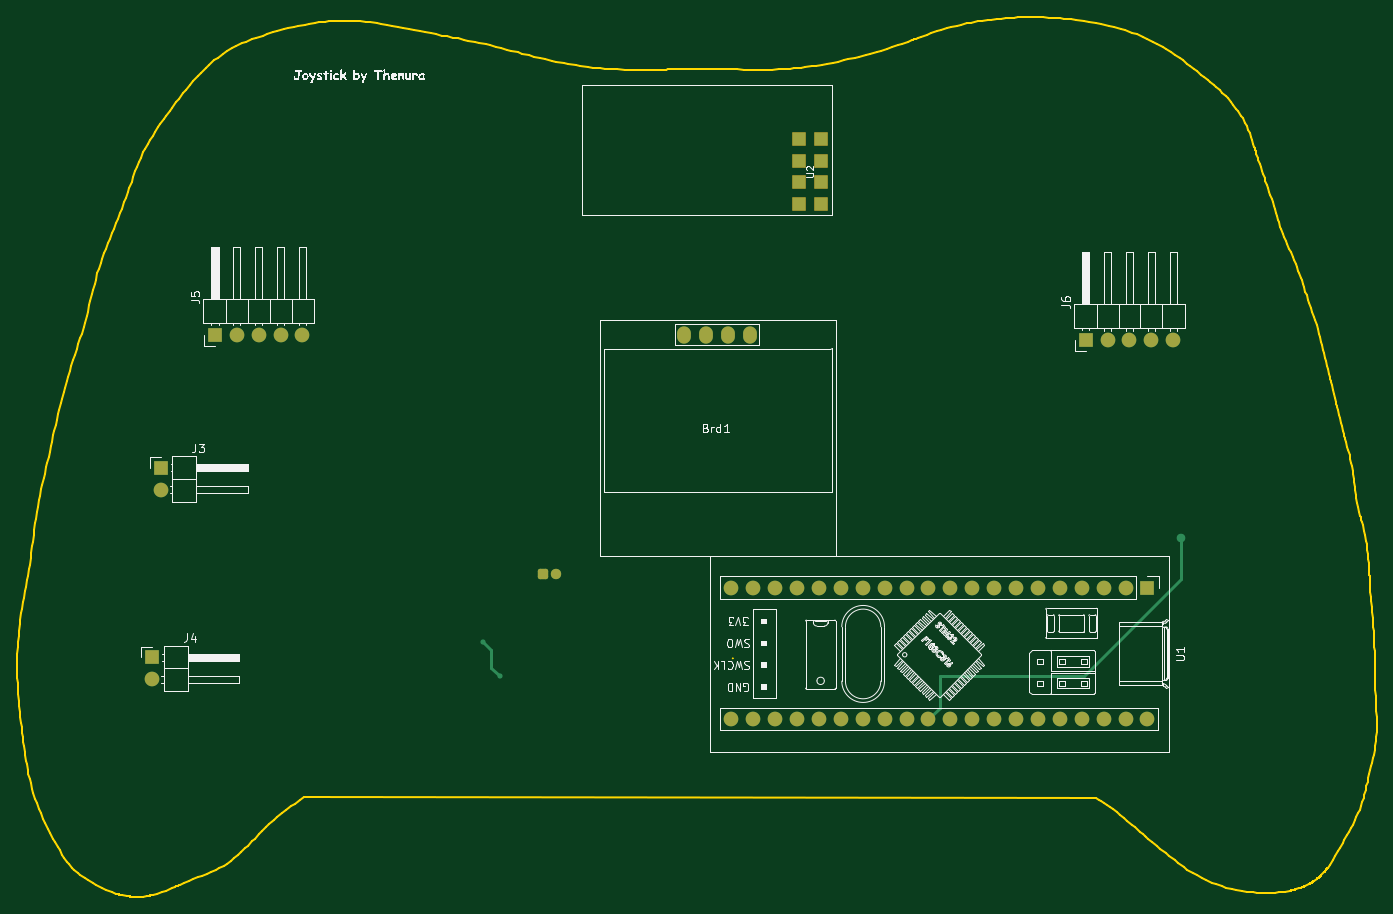
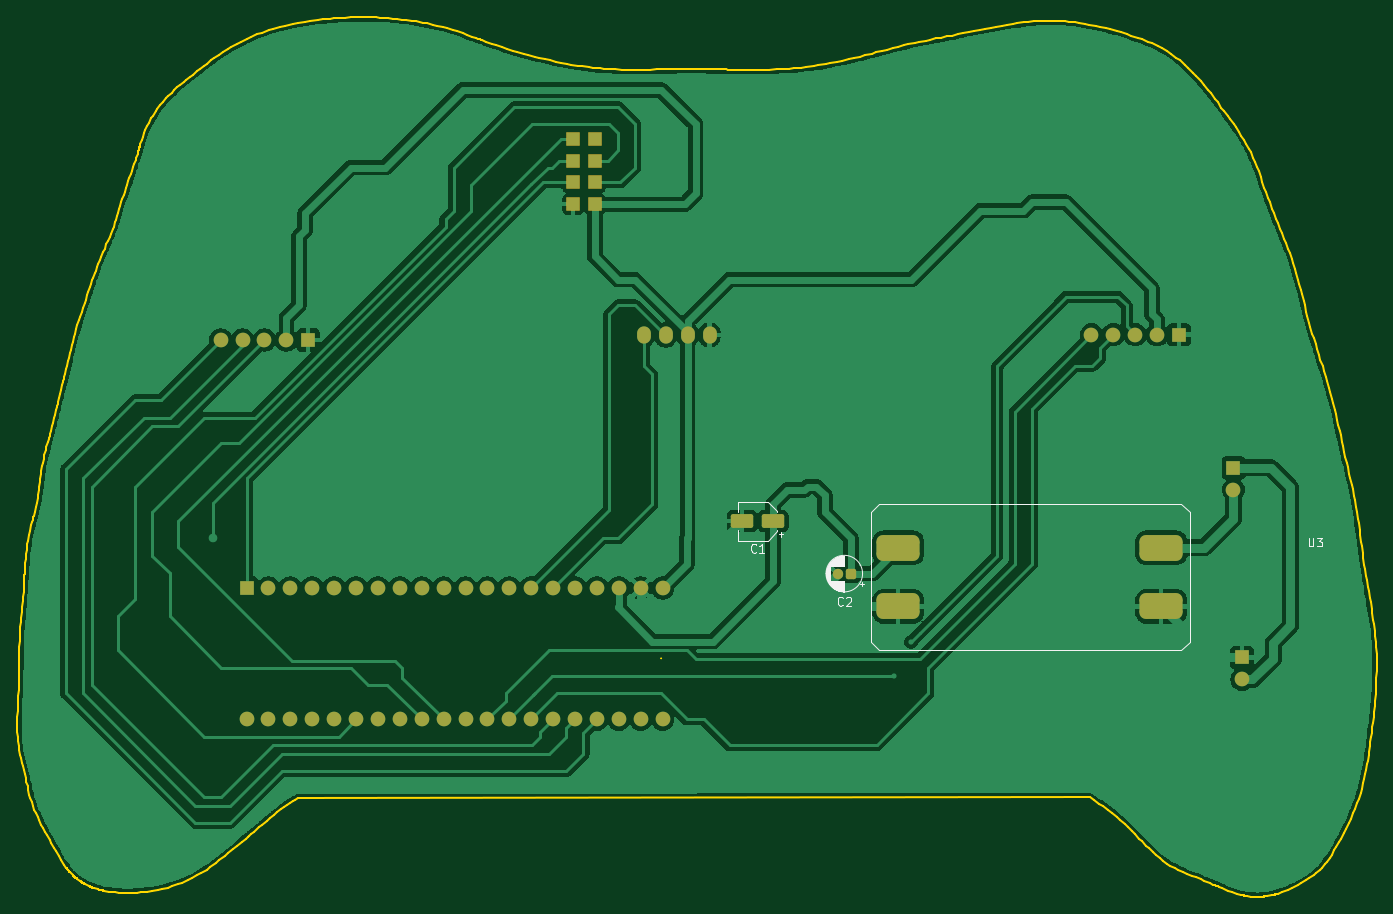
Circuit board: 9 layer files. Board 157.7 x 102.0 mm.
- bottom_copper: Joystick-B_Cu.gbl (175290 bytes)
- bottom_mask: Joystick-B_Mask.gbs (3820 bytes)
- paste: Joystick-B_Paste.gbp (1453 bytes)
- bottom_silk: Joystick-B_Silkscreen.gbo (10447 bytes)
- outline: Joystick-Edge_Cuts.gm1 (46544 bytes)
- top_copper: Joystick-F_Cu.gtl (7154 bytes)
- top_mask: Joystick-F_Mask.gts (3396 bytes)
- paste: Joystick-F_Paste.gtp (466 bytes)
- top_silk: Joystick-F_Silkscreen.gto (88844 bytes)

=== bottom_copper: Joystick-B_Cu.gbl (175290 bytes, source omitted) ===
=== bottom_mask: Joystick-B_Mask.gbs ===
%TF.GenerationSoftware,KiCad,Pcbnew,9.0.2*%
%TF.CreationDate,2025-07-07T16:52:20+05:30*%
%TF.ProjectId,Joystick,4a6f7973-7469-4636-9b2e-6b696361645f,rev?*%
%TF.SameCoordinates,Original*%
%TF.FileFunction,Soldermask,Bot*%
%TF.FilePolarity,Negative*%
%FSLAX46Y46*%
G04 Gerber Fmt 4.6, Leading zero omitted, Abs format (unit mm)*
G04 Created by KiCad (PCBNEW 9.0.2) date 2025-07-07 16:52:20*
%MOMM*%
%LPD*%
G01*
G04 APERTURE LIST*
G04 Aperture macros list*
%AMRoundRect*
0 Rectangle with rounded corners*
0 $1 Rounding radius*
0 $2 $3 $4 $5 $6 $7 $8 $9 X,Y pos of 4 corners*
0 Add a 4 corners polygon primitive as box body*
4,1,4,$2,$3,$4,$5,$6,$7,$8,$9,$2,$3,0*
0 Add four circle primitives for the rounded corners*
1,1,$1+$1,$2,$3*
1,1,$1+$1,$4,$5*
1,1,$1+$1,$6,$7*
1,1,$1+$1,$8,$9*
0 Add four rect primitives between the rounded corners*
20,1,$1+$1,$2,$3,$4,$5,0*
20,1,$1+$1,$4,$5,$6,$7,0*
20,1,$1+$1,$6,$7,$8,$9,0*
20,1,$1+$1,$8,$9,$2,$3,0*%
G04 Aperture macros list end*
%ADD10R,1.700000X1.700000*%
%ADD11C,1.700000*%
%ADD12O,1.600000X2.000000*%
%ADD13RoundRect,0.102000X0.704000X-0.704000X0.704000X0.704000X-0.704000X0.704000X-0.704000X-0.704000X0*%
%ADD14RoundRect,0.250000X-1.050000X-0.550000X1.050000X-0.550000X1.050000X0.550000X-1.050000X0.550000X0*%
%ADD15RoundRect,0.750000X-1.750000X-0.750000X1.750000X-0.750000X1.750000X0.750000X-1.750000X0.750000X0*%
%ADD16RoundRect,0.250000X-0.350000X-0.350000X0.350000X-0.350000X0.350000X0.350000X-0.350000X0.350000X0*%
%ADD17C,1.200000*%
G04 APERTURE END LIST*
D10*
%TO.C,J6*%
X225920000Y-94000000D03*
D11*
X228460000Y-94000000D03*
X231000000Y-94000000D03*
X233540000Y-94000000D03*
X236080000Y-94000000D03*
%TD*%
D10*
%TO.C,J5*%
X124920000Y-93385000D03*
D11*
X127460000Y-93385000D03*
X130000000Y-93385000D03*
X132540000Y-93385000D03*
X135080000Y-93385000D03*
%TD*%
D10*
%TO.C,J4*%
X117615000Y-130825000D03*
D11*
X117615000Y-133365000D03*
%TD*%
D10*
%TO.C,J3*%
X118615000Y-108825000D03*
D11*
X118615000Y-111365000D03*
%TD*%
D10*
%TO.C,U1*%
X233080000Y-122760000D03*
D11*
X230540000Y-122760000D03*
X228000000Y-122760000D03*
X225460000Y-122760000D03*
X222920000Y-122760000D03*
X220380000Y-122760000D03*
X217840000Y-122760000D03*
X215300000Y-122760000D03*
X212760000Y-122760000D03*
X210220000Y-122760000D03*
X207680000Y-122760000D03*
X205140000Y-122760000D03*
X202600000Y-122760000D03*
X200060000Y-122760000D03*
X197520000Y-122760000D03*
X194980000Y-122760000D03*
X192440000Y-122760000D03*
X189900000Y-122760000D03*
X187360000Y-122760000D03*
X184820000Y-122760000D03*
X184820000Y-138000000D03*
X187360000Y-138000000D03*
X189900000Y-138000000D03*
X192440000Y-138000000D03*
X194980000Y-138000000D03*
X197520000Y-138000000D03*
X200060000Y-138000000D03*
X202600000Y-138000000D03*
X205140000Y-138000000D03*
X207680000Y-138000000D03*
X210220000Y-138000000D03*
X212760000Y-138000000D03*
X215300000Y-138000000D03*
X217840000Y-138000000D03*
X220380000Y-138000000D03*
X222920000Y-138000000D03*
X225460000Y-138000000D03*
X228000000Y-138000000D03*
X230540000Y-138000000D03*
X233080000Y-138000000D03*
%TD*%
D12*
%TO.C,Brd1*%
X179380000Y-93400000D03*
X181920000Y-93400000D03*
X184460000Y-93400000D03*
X187000000Y-93400000D03*
%TD*%
D13*
%TO.C,U2*%
X195230000Y-78270000D03*
X192690000Y-78270000D03*
X195230000Y-75730000D03*
X192690000Y-75730000D03*
X195230000Y-73190000D03*
X192690000Y-73190000D03*
X195230000Y-70650000D03*
X192690000Y-70650000D03*
%TD*%
D14*
%TO.C,C1*%
X172000000Y-115000000D03*
X175600000Y-115000000D03*
%TD*%
D15*
%TO.C,U3*%
X127000000Y-118100000D03*
X127000000Y-124900000D03*
X157500000Y-124900000D03*
X157500000Y-118100000D03*
%TD*%
D16*
%TO.C,C2*%
X163000000Y-121100000D03*
D17*
X164500000Y-121100000D03*
%TD*%
M02*

=== paste: Joystick-B_Paste.gbp (1453 bytes, source withheld) ===
=== bottom_silk: Joystick-B_Silkscreen.gbo (10447 bytes, source omitted) ===
=== outline: Joystick-Edge_Cuts.gm1 (46544 bytes, source omitted) ===
=== top_copper: Joystick-F_Cu.gtl (7154 bytes, source omitted) ===
=== top_mask: Joystick-F_Mask.gts (3396 bytes, source withheld) ===
=== paste: Joystick-F_Paste.gtp ===
%TF.GenerationSoftware,KiCad,Pcbnew,9.0.2*%
%TF.CreationDate,2025-07-07T16:52:20+05:30*%
%TF.ProjectId,Joystick,4a6f7973-7469-4636-9b2e-6b696361645f,rev?*%
%TF.SameCoordinates,Original*%
%TF.FileFunction,Paste,Top*%
%TF.FilePolarity,Positive*%
%FSLAX46Y46*%
G04 Gerber Fmt 4.6, Leading zero omitted, Abs format (unit mm)*
G04 Created by KiCad (PCBNEW 9.0.2) date 2025-07-07 16:52:20*
%MOMM*%
%LPD*%
G01*
G04 APERTURE LIST*
G04 APERTURE END LIST*
M02*

=== top_silk: Joystick-F_Silkscreen.gto (88844 bytes, source omitted) ===
